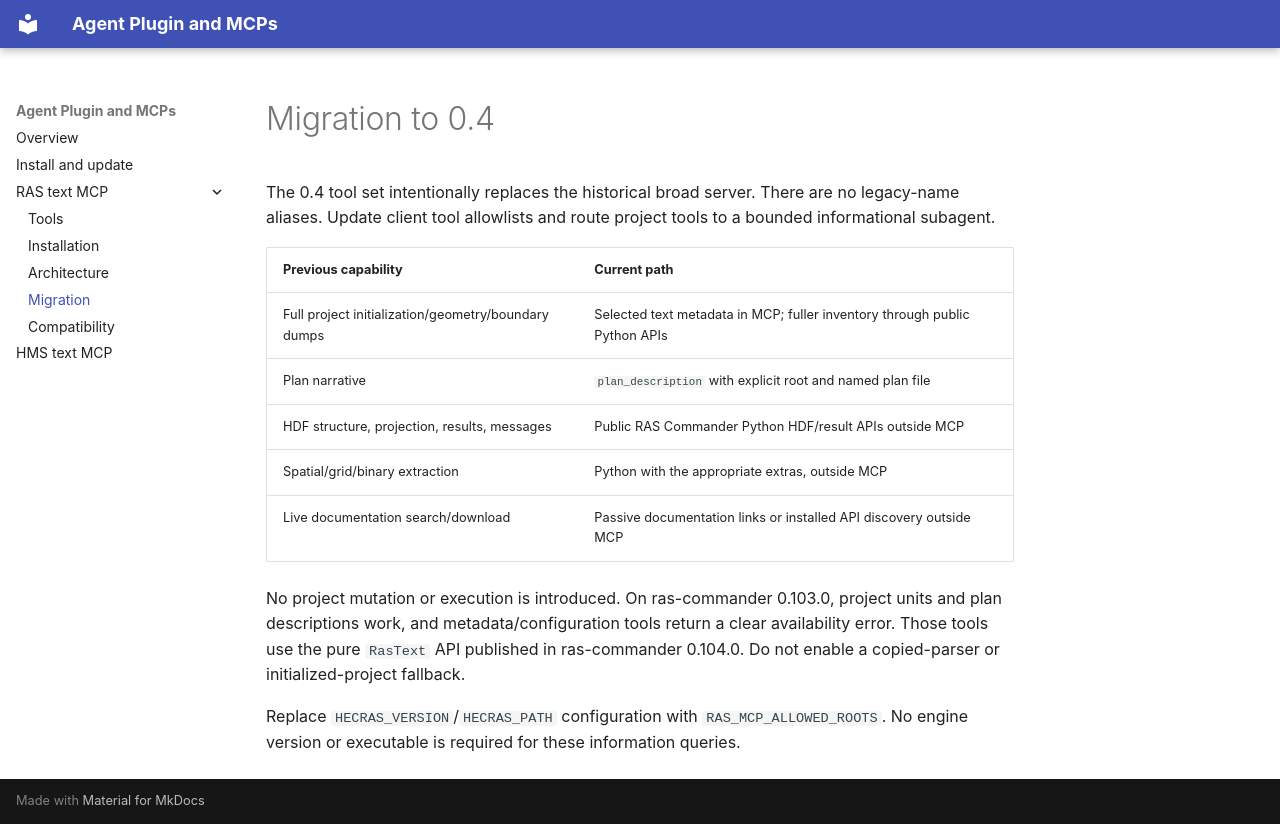

repository: gpt-cmdr/ras-commander-mcp · page: migration/index.html · generator: mkdocs

# Migration to 0.4

The 0.4 tool set intentionally replaces the historical broad server. There are no
legacy-name aliases. Update client tool allowlists and route project tools to a
bounded informational subagent.

| Previous capability | Current path |
| --- | --- |
| Full project initialization/geometry/boundary dumps | Selected text metadata in MCP; fuller inventory through public Python APIs |
| Plan narrative | `plan_description` with explicit root and named plan file |
| HDF structure, projection, results, messages | Public RAS Commander Python HDF/result APIs outside MCP |
| Spatial/grid/binary extraction | Python with the appropriate extras, outside MCP |
| Live documentation search/download | Passive documentation links or installed API discovery outside MCP |

No project mutation or execution is introduced. On ras-commander 0.103.0, project
units and plan descriptions work, and metadata/configuration tools return a clear
availability error. Those tools use the pure `RasText` API published in
ras-commander 0.104.0. Do not enable a copied-parser or initialized-project fallback.

Replace `HECRAS_VERSION`/`HECRAS_PATH` configuration with `RAS_MCP_ALLOWED_ROOTS`.
No engine version or executable is required for these information queries.
